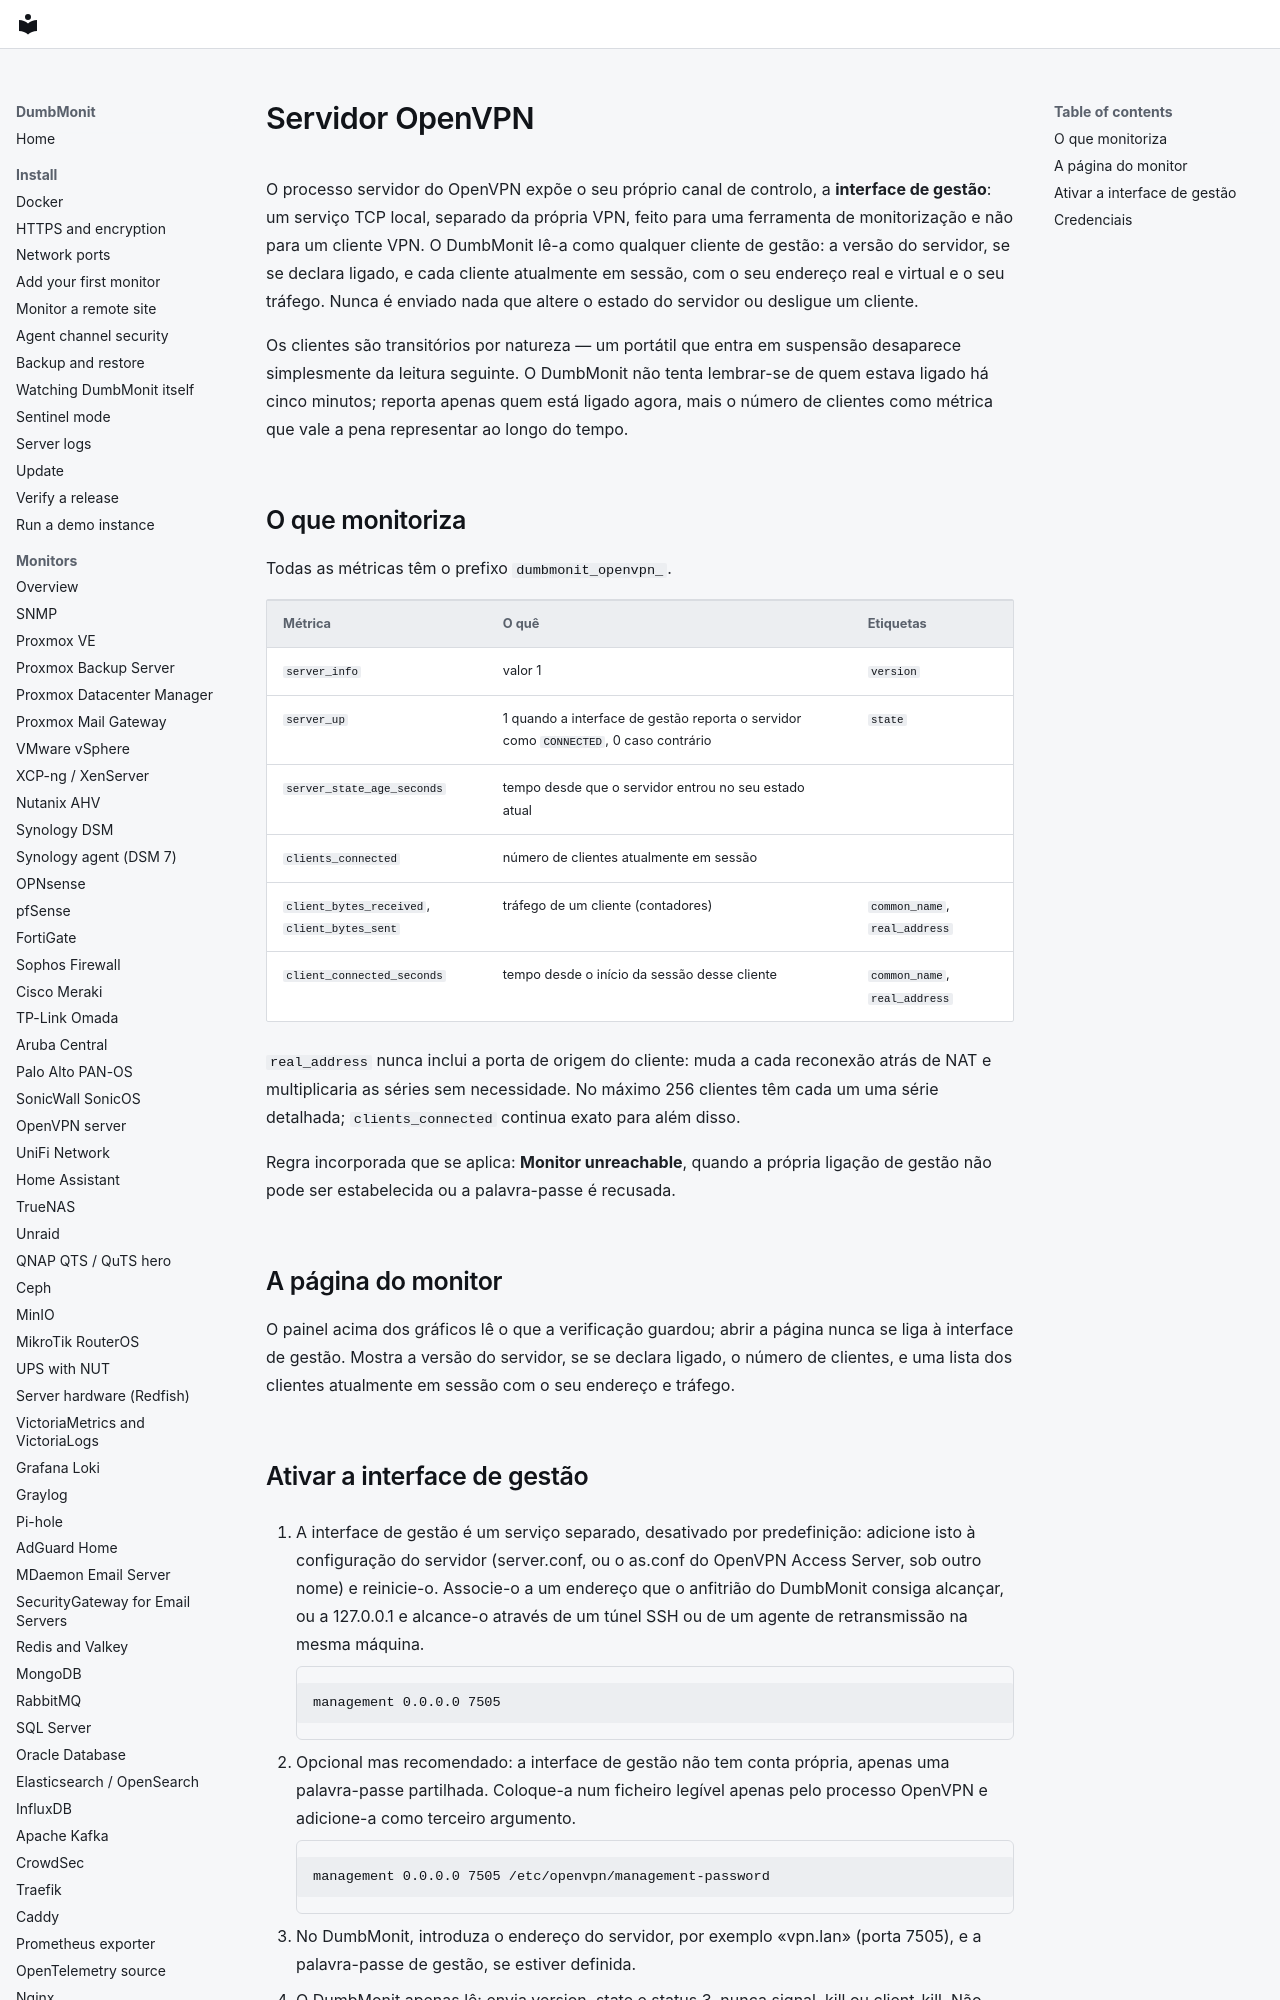

repository: laupernoe/dumbmonit · page: devices/openvpn.pt/index.html · generator: mkdocs

# Servidor OpenVPN {#openvpn-server}

O processo servidor do OpenVPN expõe o seu próprio canal de controlo, a
**interface de gestão**: um serviço TCP local, separado da própria VPN, feito
para uma ferramenta de monitorização e não para um cliente VPN. O DumbMonit lê-a
como qualquer cliente de gestão: a versão do servidor, se se declara ligado, e
cada cliente atualmente em sessão, com o seu endereço real e virtual e o seu
tráfego. Nunca é enviado nada que altere o estado do servidor ou desligue um
cliente.

Os clientes são transitórios por natureza — um portátil que entra em suspensão
desaparece simplesmente da leitura seguinte. O DumbMonit não tenta lembrar-se de
quem estava ligado há cinco minutos; reporta apenas quem está ligado agora, mais
o número de clientes como métrica que vale a pena representar ao longo do tempo.
